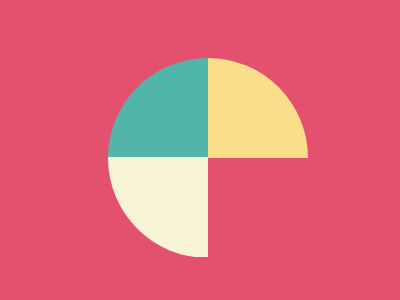

Write a web page that renders exactly this picture using CSS.

<!DOCTYPE html>
<html lang="en">
<head>
    <meta charset="UTF-8">
    <meta http-equiv="X-UA-Compatible" content="IE=edge">
    <meta name="viewport" content="width=device-width, initial-scale=1.0">
    <title>Document</title>
</head>
<body style="background-color:#E3516E ;">
    <div class="body">
        <div class="t"></div>
        <div class="y"></div>
        <div class="v"></div>
        <div class="f"></div>
         <div class="st"></div>
        </div>
        <style>
          .body {
            margin:0;
            background:#E3516E;
            width: 400px;
            height: 300px;
          }
          .t {
            position: relative;
            top: 50px;
            left:25%;
            width: 100px;
            height:100px;
            background: #51B5A9;
        
          }
          .y {
            position: relative;
            top: -50px;
            left: 50%;
            width: 100px;
            height:100px;
            background: #FADE8B;
          }
          .v {
            position: relative;
            left: 25%;
            top: -17%;
            width: 100px;
            height:100px;
            background: #F7F3D7;
          }
          .st{
            width: 200px;
            height: 200px;
            position: relative;
            left: 25%;
            top: -250px;
            box-shadow: 0 0 0 100px #e3516e;
            border-radius: 50%;
          }
        </style>
</body>
</html>